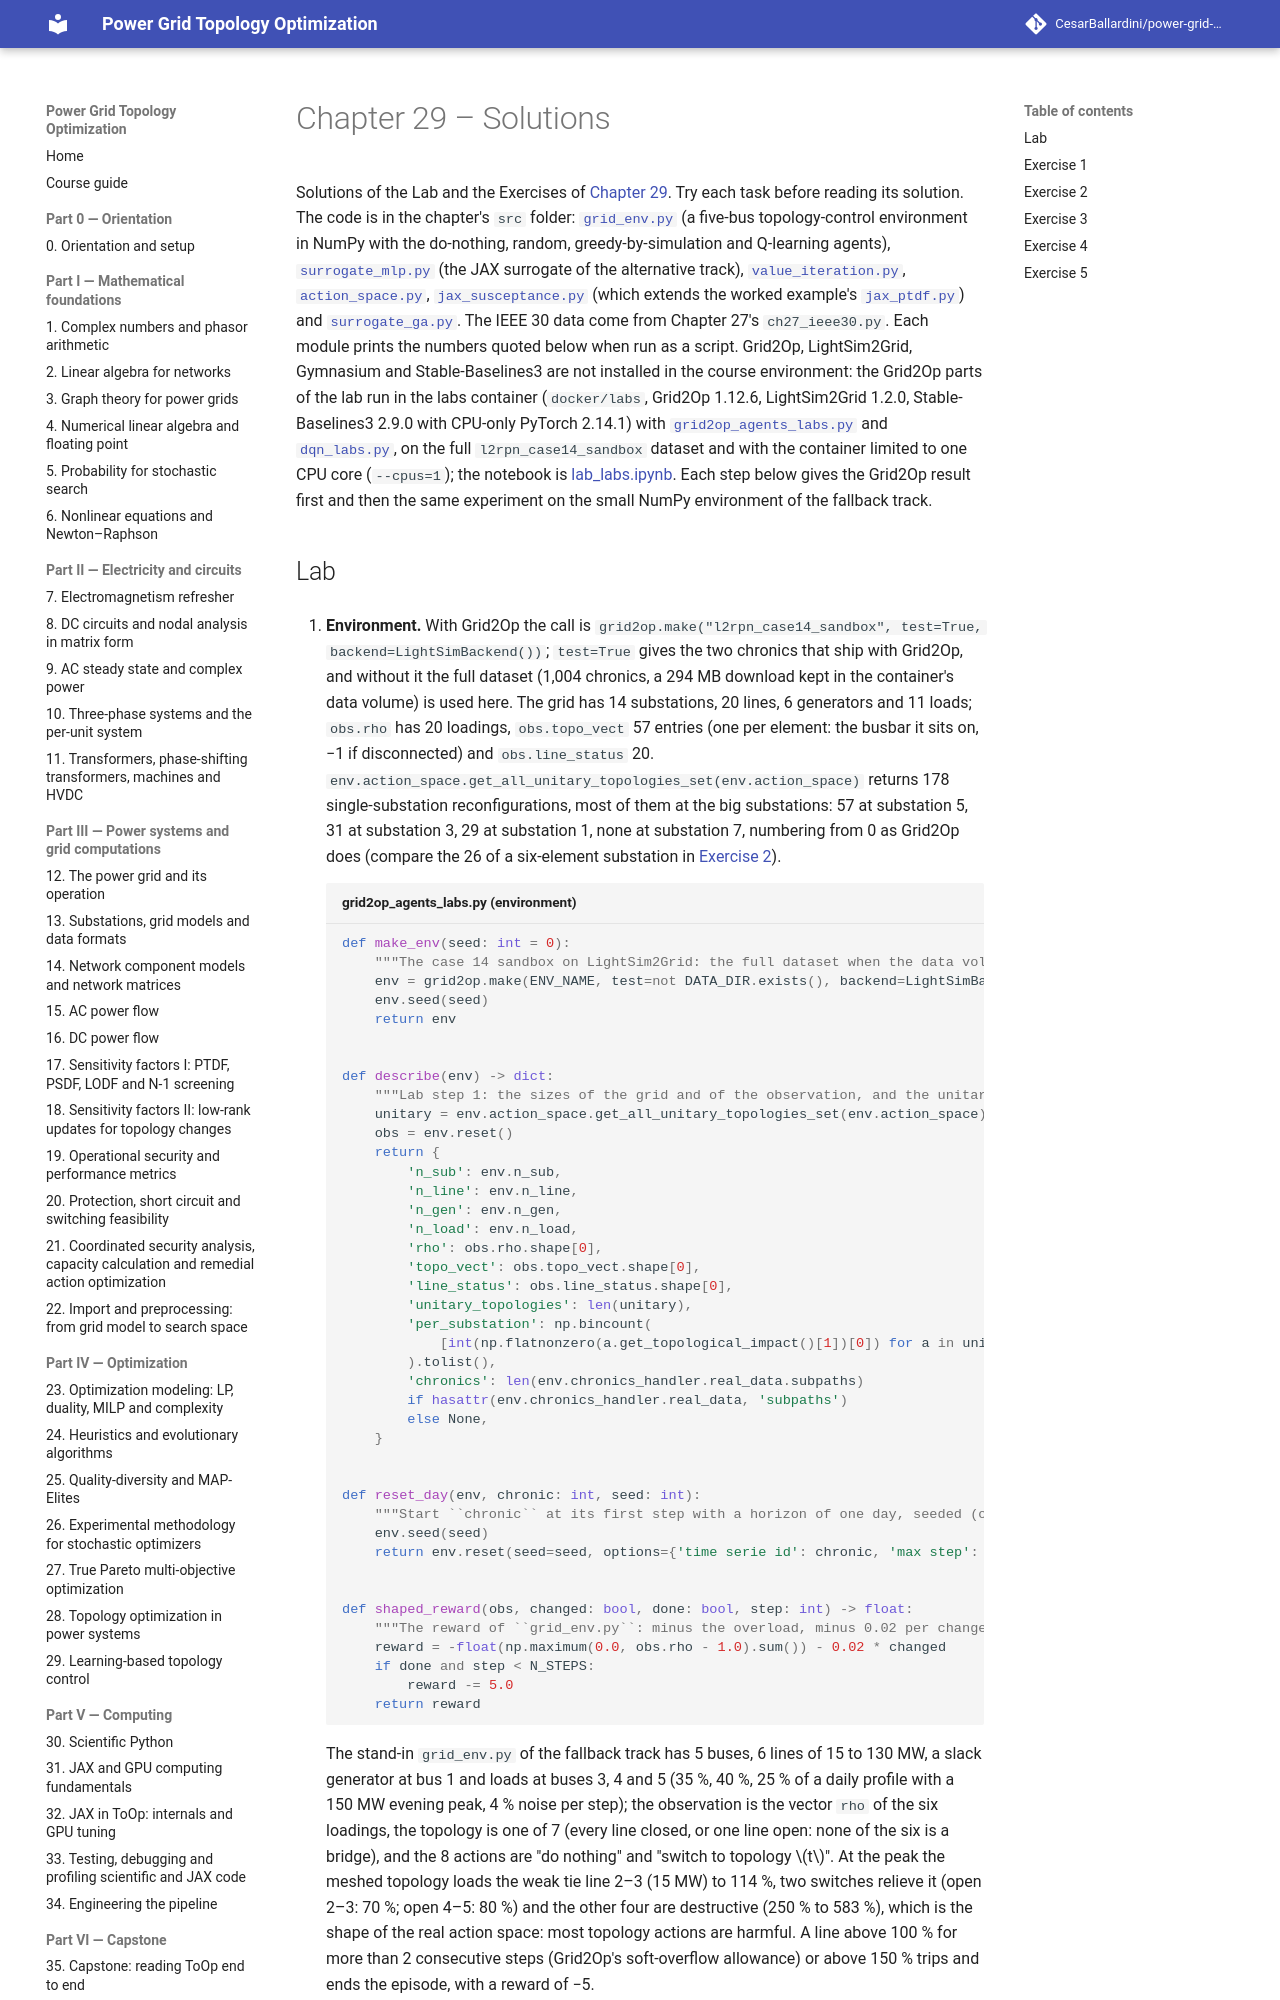

repository: CesarBallardini/power-grid-topology-optimization-course · page: 0.2.0/part-4-optimization/ch29-learning-based-control/solutions/index.html · generator: mkdocs

# Chapter 29 – Solutions

Solutions of the Lab and the Exercises of [Chapter 29](index.md). Try each task before reading its solution. The
code is in the chapter's `src` folder: [`grid_env.py`](src/grid_env.py) (a five-bus topology-control environment in
NumPy with the do-nothing, random, greedy-by-simulation and Q-learning agents), [`surrogate_mlp.py`](src/surrogate_mlp.py)
(the JAX surrogate of the alternative track), [`value_iteration.py`](src/value_iteration.py),
[`action_space.py`](src/action_space.py), [`jax_susceptance.py`](src/jax_susceptance.py) (which extends the worked
example's [`jax_ptdf.py`](src/jax_ptdf.py)) and [`surrogate_ga.py`](src/surrogate_ga.py). The IEEE 30 data come
from Chapter 27's `ch27_ieee30.py`. Each module prints the numbers quoted below when run as a script. Grid2Op,
LightSim2Grid, Gymnasium and Stable-Baselines3 are not installed in the course environment: the Grid2Op parts of
the lab run in the labs container (`docker/labs`, Grid2Op 1.12.6, LightSim2Grid 1.2.0, Stable-Baselines3 2.9.0 with
CPU-only PyTorch 2.14.1) with [`grid2op_agents_labs.py`](src/grid2op_agents_labs.py) and
[`dqn_labs.py`](src/dqn_labs.py), on the full `l2rpn_case14_sandbox` dataset and with the container limited to one
CPU core (`--cpus=1`); the notebook is [lab_labs.ipynb](src/lab_labs.ipynb). Each step below gives the Grid2Op
result first and then the same experiment on the small NumPy environment of the fallback track.
